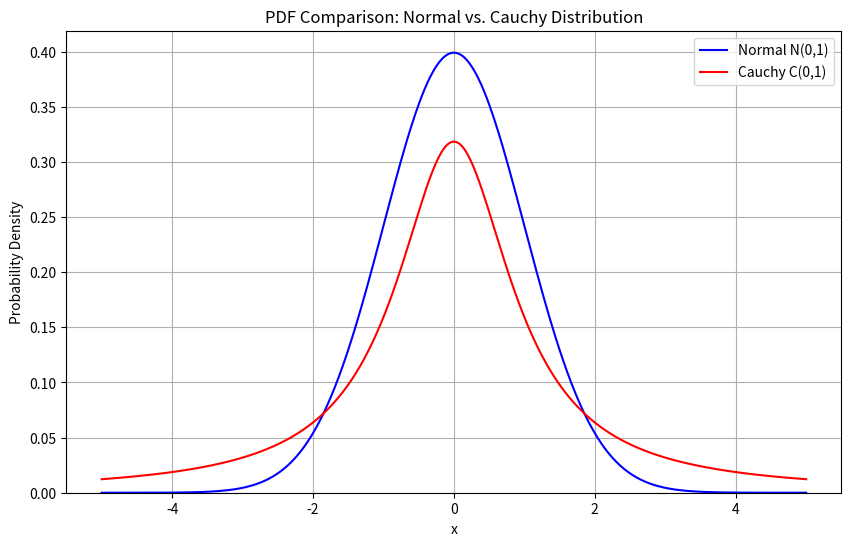

Write Python code to recreate this figure.
import numpy as np
import matplotlib.pyplot as plt
import scipy.stats as stats

# Generate x values
x = np.linspace(-5, 5, 500)

# PDF for Standard Normal N(0,1)
pdf_normal = stats.norm.pdf(x, 0, 1)

# PDF for Standard Cauchy C(0,1)
pdf_cauchy = stats.cauchy.pdf(x, 0, 1)

# Create the plot
plt.figure(figsize=(10, 6))
plt.plot(x, pdf_normal, label='Normal N(0,1)', color='blue')
plt.plot(x, pdf_cauchy, label='Cauchy C(0,1)', color='red')

# Add labels and title (in English for compatibility)
plt.title('PDF Comparison: Normal vs. Cauchy Distribution')
plt.xlabel('x')
plt.ylabel('Probability Density')
plt.legend()
plt.grid(True)
plt.ylim(bottom=0) # Ensure y-axis starts at 0 for density plots

# Save the plot to the specified path
# Make sure the 'docs/07_slide/' directory exists or adjust the path
image_path = "docs/07_slide/pdf_normal_cauchy_comparison.png"
try:
    plt.savefig(image_path)
    print(f"Plot saved to {image_path}")
except FileNotFoundError:
    print(f"Error: The directory for path {image_path} was not found. Please create it or check the path.")
    # As a fallback, save to current directory if the specified one doesn't exist
    fallback_path = "pdf_normal_cauchy_comparison.png"
    plt.savefig(fallback_path)
    print(f"Plot saved to {fallback_path} instead.")

# plt.show() # Uncomment to display the plot directly if running interactively 